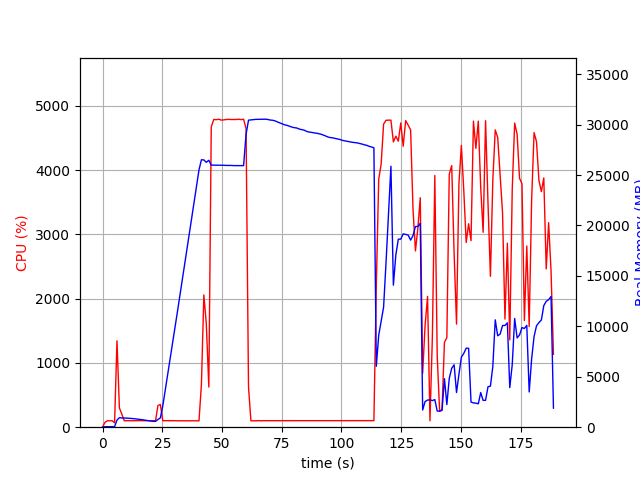

The data file committed next to this chart (first rows):
elapsed_time, nproc, cpu, mem_real, mem_virtual
3.6716461181640625e-05, 1, 0.0, 7.066, 3186
1.007, 1, 75.5, 49.18, 645.4
2.016, 1, 100.1, 49.18, 645.4
3.023, 1, 99.3, 49.18, 645.4
4.03, 1, 100.3, 49.18, 645.4
5.036, 2, 68.6, 52.49, 3335
6.044, 1, 1343, 707.4, 4707
7.052, 1, 299.6, 939.9, 4875
8.06, 1, 205.3, 916.2, 4971
9.069, 1, 100.2, 911.2, 4971
10.08, 1, 101.2, 900.8, 4971
11.08, 1, 101.3, 883.4, 4971
12.09, 1, 101.3, 868.4, 4971
13.1, 1, 101.2, 846.6, 4971
14.11, 1, 101.9, 817.6, 4971
15.12, 1, 101.0, 788.7, 4971
16.13, 1, 101.0, 754.7, 4971
17.14, 1, 101.0, 726.5, 4971
18.15, 1, 102.0, 681.8, 4971
19.16, 1, 100.1, 648.8, 4971
20.17, 1, 101.0, 616.7, 4971
21.17, 1, 101.0, 582.3, 4971
22.18, 1, 101.0, 575.2, 4971
23.19, 1, 338.6, 771.8, 5206
24.21, 1, 352.2, 921.6, 7046
25.22, 1, 101.8, 2109, 82664
26.23, 1, 101.0, 3640, 82664
27.24, 1, 102.0, 5176, 82664
28.25, 1, 101.9, 6681, 82664
29.26, 1, 100.9, 8233, 82664
30.27, 1, 101.0, 9789, 82664
31.28, 1, 100.0, 11348, 82664
32.29, 1, 100.0, 12908, 82664
33.3, 1, 99.9, 14478, 82664
34.31, 1, 101.0, 16033, 82664
35.32, 1, 99.0, 17611, 82664
36.33, 1, 99.9, 19191, 82664
37.34, 1, 100.9, 20781, 82664
38.35, 1, 99.0, 22352, 82664
39.36, 1, 101.0, 23938, 82664
40.37, 1, 99.0, 25514, 82664
41.38, 1, 660.8, 26514, 82664
42.41, 1, 2057, 26502, 82666
43.42, 1, 1619, 26262, 82666
44.49, 1, 624.3, 26465, 82681
45.5, 1, 4669, 25985, 82681
46.55, 1, 4786, 25979, 82681
47.6, 1, 4783, 25977, 82681
48.65, 1, 4790, 25974, 82681
49.69, 1, 4776, 25974, 82681
50.75, 1, 4780, 25968, 82681
51.79, 1, 4786, 25952, 82681
52.83, 1, 4788, 25952, 82681
53.87, 1, 4785, 25952, 82681
54.9, 1, 4785, 25934, 82681
55.94, 1, 4786, 25934, 82681
56.97, 1, 4790, 25934, 82681
58.01, 1, 4783, 25934, 82681
59.04, 1, 4790, 25934, 82681
60.07, 1, 4645, 29034, 85871
... 127 more rows
